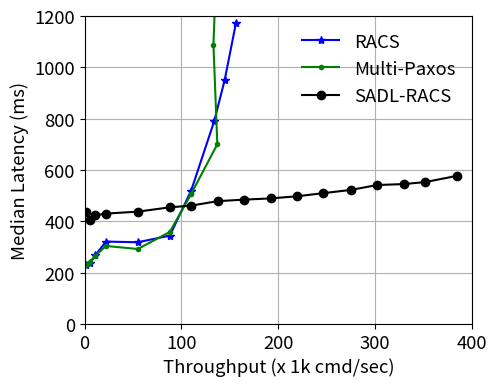

The script that saved this image: (Note: this script raises an exception after producing the figure.)
import matplotlib.pyplot as plt

paxos_throughput=[1094, 5498, 10984, 22011, 55010, 87943, 109965, 137020, 133003, 136217, 146783]
paxos_latency=[229825, 242104, 265761, 304214, 292333, 358795, 506552, 700495, 1088632, 1404785, 1427270]
paxos_tail=[249807, 306005, 354030, 488747, 433436, 568829, 898362, 1111805, 1943239, 1988674, 2000000]

sporades_throughput=[1094, 5496, 10987, 22000, 54960, 88013, 110033, 133758, 144646, 156300]
sporades_latency=[228521, 237412, 267468, 321251, 318611, 344448, 520257, 789798, 951296, 1173938]
sporades_tail=[247933, 261800, 373146, 576130, 450121, 626182, 865983, 1503789, 1954491, 2144599]

mandator_throughput=[1090, 5476, 10968, 21974, 54914, 87916, 109912, 137309, 164782, 192321, 219625, 246483, 274630, 302106, 329589, 351551, 384216]
mandator_latency=[435452, 404399, 423264, 430276, 437869, 454701, 461286, 478741, 484679, 489584, 497830, 509988, 522415, 541618, 545293, 553093, 577111]
mandator_tail=[539102, 528321, 512260, 522554, 547933, 615209, 645090, 1070500, 1243355, 1302697, 1379265, 1878519, 1942122, 1951312, 3288964, 3023897, 3699493]

# cross checked with the csv sept 24 13.10

def di_func(array):
    returnList = []
    for l in array:
        returnList.append(l / 1000)
    return returnList


plt.figure(figsize=(5, 4))
plt.rcParams.update({'font.size': 13.30})
plt.rcParams['pdf.fonttype'] = 42
plt.rcParams['ps.fonttype'] = 42
ax = plt.gca()
ax.grid()
ax.set_xlim([0, 400])
ax.set_ylim([0, 1200])

plt.plot(di_func(sporades_throughput),         di_func(sporades_latency),       'b*-', label="RACS")
plt.plot(di_func(paxos_throughput),            di_func(paxos_latency),          'g.-', label="Multi-Paxos")
plt.plot(di_func(mandator_throughput),         di_func(mandator_latency),       'ko-', label="SADL-RACS")


plt.xlabel('Throughput (x 1k cmd/sec)')
plt.ylabel('Median Latency (ms)')
plt.legend(fancybox=True, framealpha=0)
plt.savefig('experiments/scalability-11/logs/wan_throughput_median.pdf', bbox_inches='tight', pad_inches=0)
plt.close()
plt.clf()
plt.cla()


plt.figure(figsize=(5, 4))
plt.rcParams.update({'font.size': 13.30})
plt.rcParams['pdf.fonttype'] = 42
plt.rcParams['ps.fonttype'] = 42
ax = plt.gca()
ax.grid()
ax.set_xlim([0, 320])
ax.set_ylim([0, 2000])

plt.plot(di_func(sporades_throughput),         di_func(sporades_tail),       'b*-', label="RACS")
plt.plot(di_func(paxos_throughput),            di_func(paxos_tail),          'g.-', label="Multi-Paxos")
plt.plot(di_func(mandator_throughput),         di_func(mandator_tail),       'ko-', label="SADL-RACS")

plt.xlabel('Throughput (x 1k cmd/sec)')
plt.ylabel('99 percentile Latency (ms)')
plt.legend(fancybox=True, framealpha=0)
plt.savefig('experiments/scalability-11/logs/wan_throughput_tail.pdf', bbox_inches='tight', pad_inches=0)
plt.close()
plt.clf()
plt.cla()